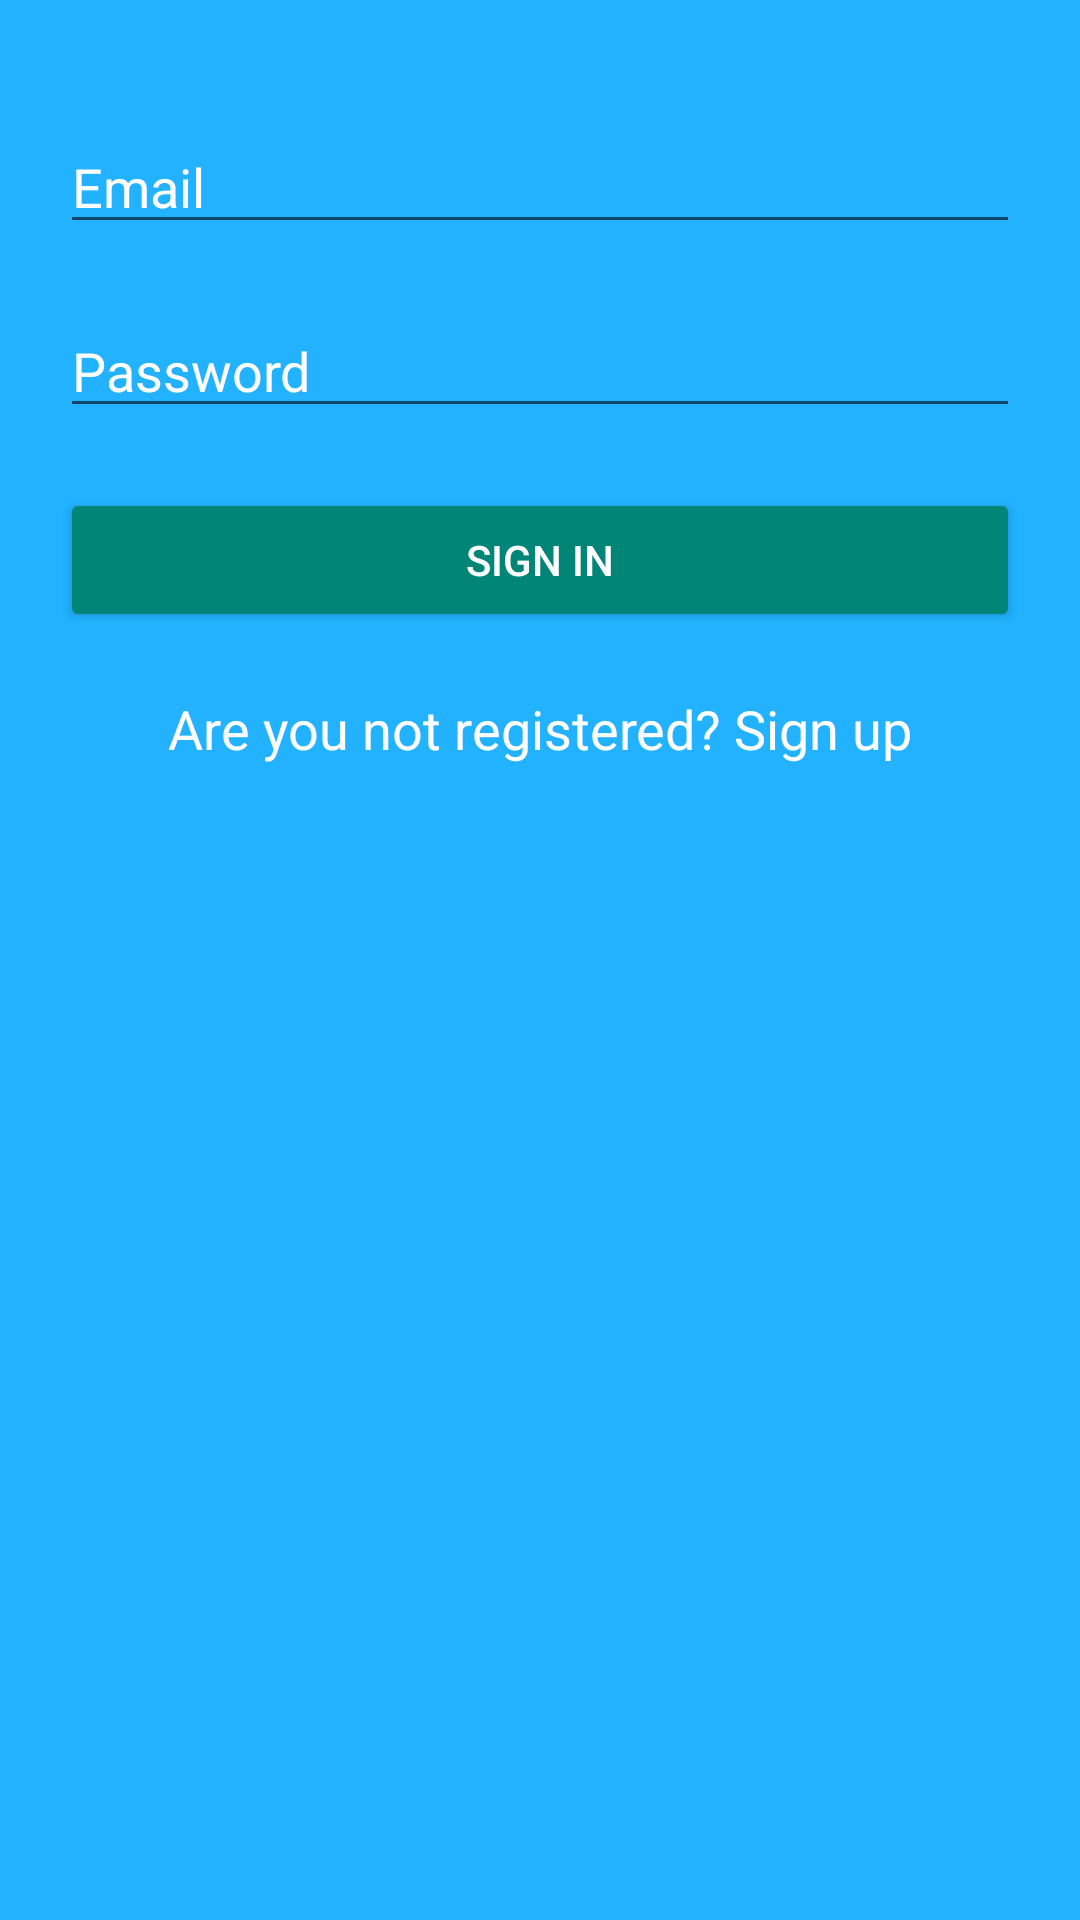

Android layout source for this screen:
<!-- AndroidManifest.xml: application theme Theme.SignUpUser -->
<!-- res/layout/activity_main.xml -->
<?xml version="1.0" encoding="utf-8"?>
<LinearLayout xmlns:android="http://schemas.android.com/apk/res/android"
    xmlns:app="http://schemas.android.com/apk/res-auto"
    xmlns:tools="http://schemas.android.com/tools"
    android:layout_width="match_parent"
    android:layout_height="match_parent"
    android:padding="20dp"
    android:background="#22b2ff"
    android:orientation="vertical"
    tools:context=".MainActivity">


    <EditText
        android:layout_width="match_parent"
        android:layout_height="wrap_content"
        android:layout_marginTop="20dp"
        android:id="@+id/signInEmailEditText_Id"
        android:inputType="textEmailAddress"
        android:hint="Email"
        android:textColor="#ffffff"
        android:textColorHint="#ffffff"
        />

    <EditText
        android:layout_width="match_parent"
        android:layout_height="wrap_content"
        android:layout_marginTop="20dp"
        android:id="@+id/signInPasswordEditText_Id"
        android:inputType="textPassword"
        android:hint="Password"
        android:textColor="#ffffff"
        android:textColorHint="#ffffff"
        />

    <Button
        android:layout_width="match_parent"
        android:layout_height="wrap_content"
        android:id="@+id/signInButtonId"
        android:layout_marginTop="20dp"
        style="@style/Widget.AppCompat.Button.Colored"
        android:text="Sign In"
        />

    <TextView
        android:layout_width="match_parent"
        android:layout_height="wrap_content"
        android:id="@+id/signUpTextView_Id"
        android:text="Are you not registered? Sign up"
        android:gravity="center"
        android:textColor="#ffffff"
        android:textAppearance="@style/TextAppearance.AppCompat.Medium"
        android:layout_marginTop="20dp"
        />

    <ProgressBar
        android:layout_width="wrap_content"
        android:layout_height="wrap_content"
        android:visibility="gone"
        android:id="@+id/progressbar_Id"
        android:layout_gravity="center"
        />


</LinearLayout>
<!-- resources referenced by this layout -->
<resources>
  <style name="Theme.SignUpUser" parent="Base.Theme.SignUpUser" />
  <style name="Base.Theme.SignUpUser" parent="Theme.AppCompat.DayNight.DarkActionBar">
          
          
      </style>
</resources>
